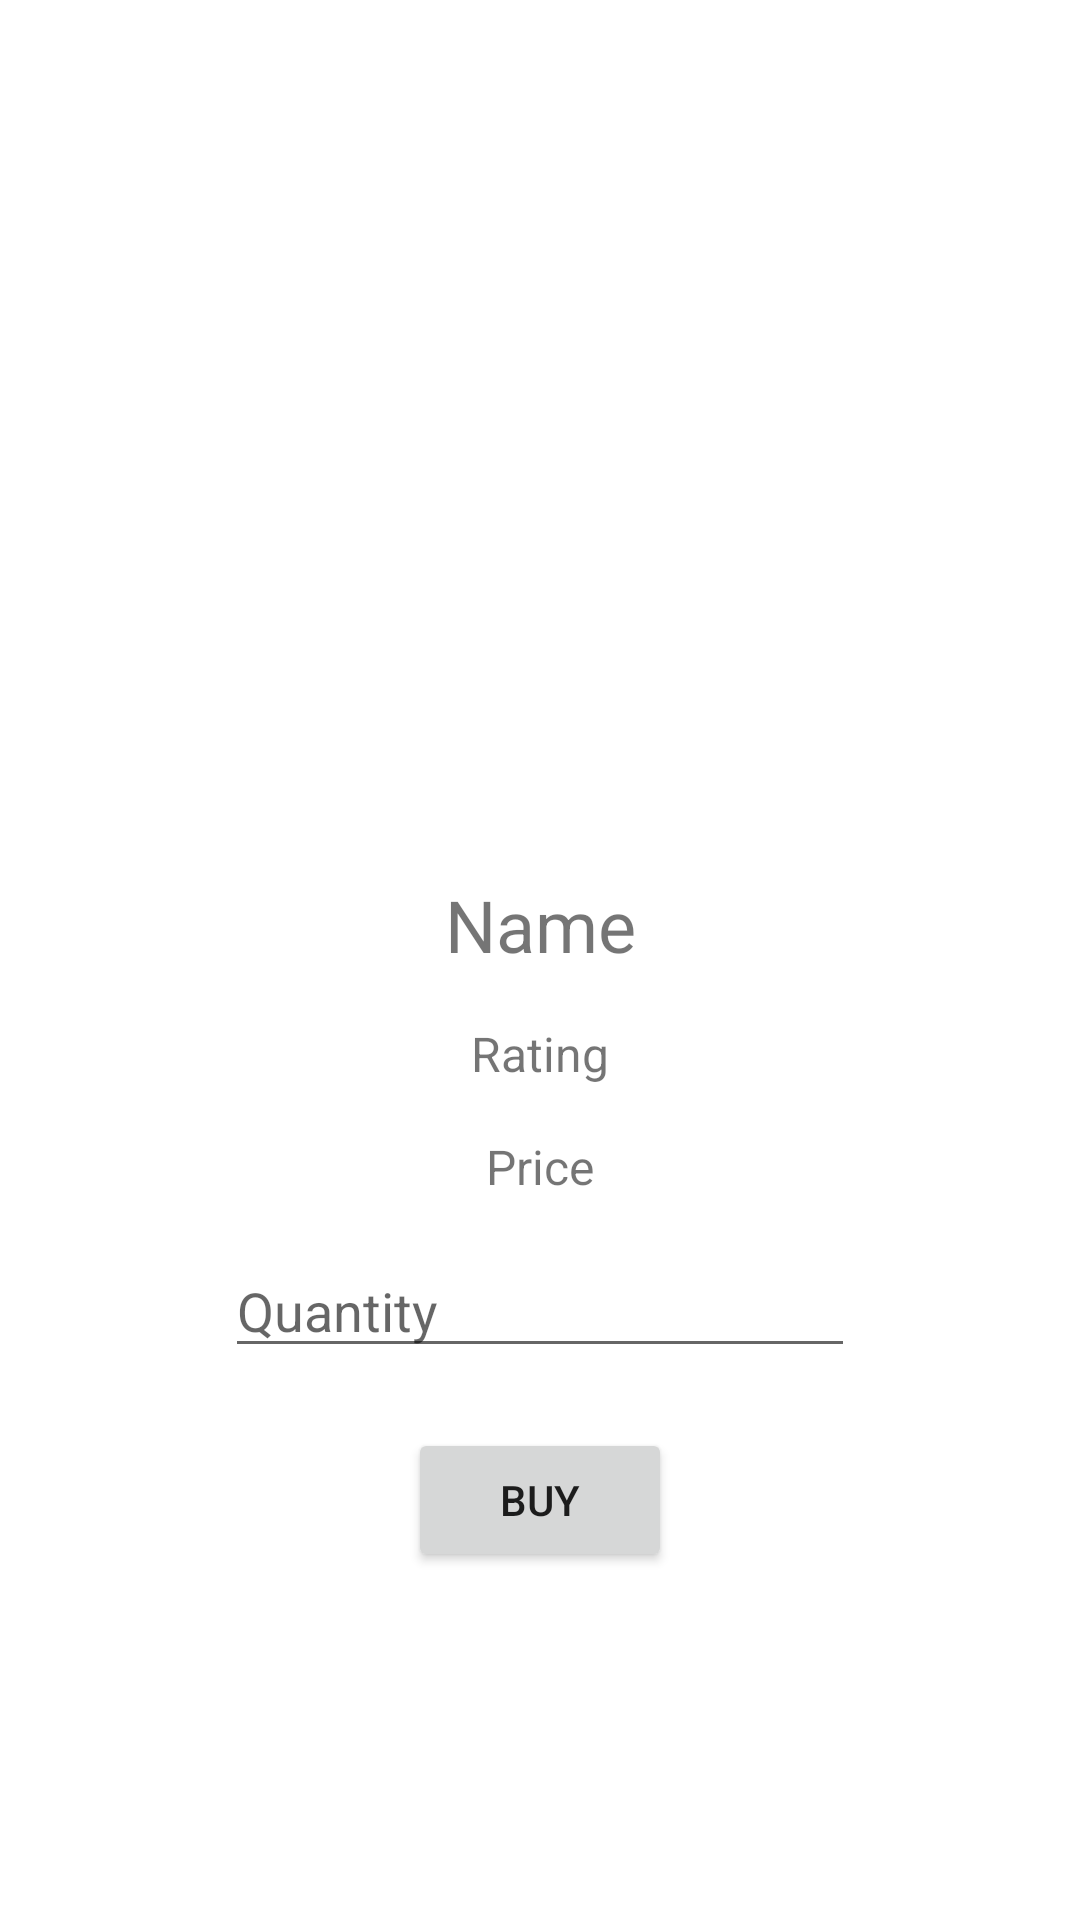

Here is an Android app screen rendered from its layout file. Give the layout XML and the strings, colors and styles it references.
<!-- AndroidManifest.xml: application theme Theme.InSOrma -->
<!-- res/layout/activity_furniture_detail.xml -->
<?xml version="1.0" encoding="utf-8"?>
<androidx.constraintlayout.widget.ConstraintLayout xmlns:android="http://schemas.android.com/apk/res/android"
    xmlns:app="http://schemas.android.com/apk/res-auto"
    xmlns:tools="http://schemas.android.com/tools"
    android:layout_width="match_parent"
    android:layout_height="match_parent"
    tools:context=".DetailActivity">

    <ImageView
        android:id="@+id/furDetailImg"
        android:layout_width="200dp"
        android:layout_height="200dp"
        android:layout_marginTop="60dp"
        app:layout_constraintEnd_toEndOf="parent"
        app:layout_constraintHorizontal_bias="0.498"
        app:layout_constraintStart_toStartOf="parent"
        app:layout_constraintTop_toTopOf="parent"
        tools:srcCompat="@tools:sample/avatars" />

    <TextView
        android:id="@+id/furDetailName"
        android:layout_width="wrap_content"
        android:layout_height="wrap_content"
        android:layout_marginTop="32dp"
        android:text="Name"
        android:textSize="24sp"
        app:layout_constraintEnd_toEndOf="parent"
        app:layout_constraintStart_toStartOf="parent"
        app:layout_constraintTop_toBottomOf="@+id/furDetailImg" />

    <TextView
        android:id="@+id/furDetailRating"
        android:layout_width="wrap_content"
        android:layout_height="wrap_content"
        android:layout_marginTop="16dp"
        android:text="Rating"
        android:textSize="16sp"
        app:layout_constraintEnd_toEndOf="parent"
        app:layout_constraintStart_toStartOf="parent"
        app:layout_constraintTop_toBottomOf="@+id/furDetailName" />

    <TextView
        android:id="@+id/furDetailPrice"
        android:layout_width="wrap_content"
        android:layout_height="wrap_content"
        android:layout_marginTop="16dp"
        android:text="Price"
        android:textSize="16sp"
        app:layout_constraintEnd_toEndOf="parent"
        app:layout_constraintStart_toStartOf="parent"
        app:layout_constraintTop_toBottomOf="@+id/furDetailRating" />

    <EditText
        android:id="@+id/furDetailQuantity"
        android:layout_width="wrap_content"
        android:layout_height="wrap_content"
        android:layout_marginTop="15dp"
        android:ems="10"
        android:hint="Quantity"
        android:inputType="textPersonName"
        app:layout_constraintEnd_toEndOf="parent"
        app:layout_constraintStart_toStartOf="parent"
        app:layout_constraintTop_toBottomOf="@+id/furDetailPrice" />

    <Button
        android:id="@+id/furButton"
        android:layout_width="wrap_content"
        android:layout_height="wrap_content"
        android:layout_marginTop="20dp"
        android:text="Buy"
        app:layout_constraintEnd_toEndOf="parent"
        app:layout_constraintStart_toStartOf="parent"
        app:layout_constraintTop_toBottomOf="@+id/furDetailQuantity" />


</androidx.constraintlayout.widget.ConstraintLayout>
<!-- resources referenced by this layout -->
<resources>
  <style name="Theme.InSOrma" parent="Theme.MaterialComponents.DayNight.DarkActionBar">
          
          <item name="colorPrimary">@color/purple_500</item>
          <item name="colorPrimaryVariant">@color/purple_700</item>
          <item name="colorOnPrimary">@color/white</item>
          
          <item name="colorSecondary">@color/teal_200</item>
          <item name="colorSecondaryVariant">@color/teal_700</item>
          <item name="colorOnSecondary">@color/black</item>
          
          <item name="android:statusBarColor" tools:targetApi="l">?attr/colorPrimaryVariant</item>
          
      </style>
  <!-- not gathered from this repository: default colours our renderer supplied (Android Studio template values) -->
  <color name="purple_500">#FF6200EE</color>
  <color name="purple_700">#FF3700B3</color>
  <color name="teal_200">#FF03DAC5</color>
  <color name="teal_700">#FF018786</color>
  <color name="black">#FF000000</color>
  <color name="white">#FFFFFFFF</color>
</resources>
